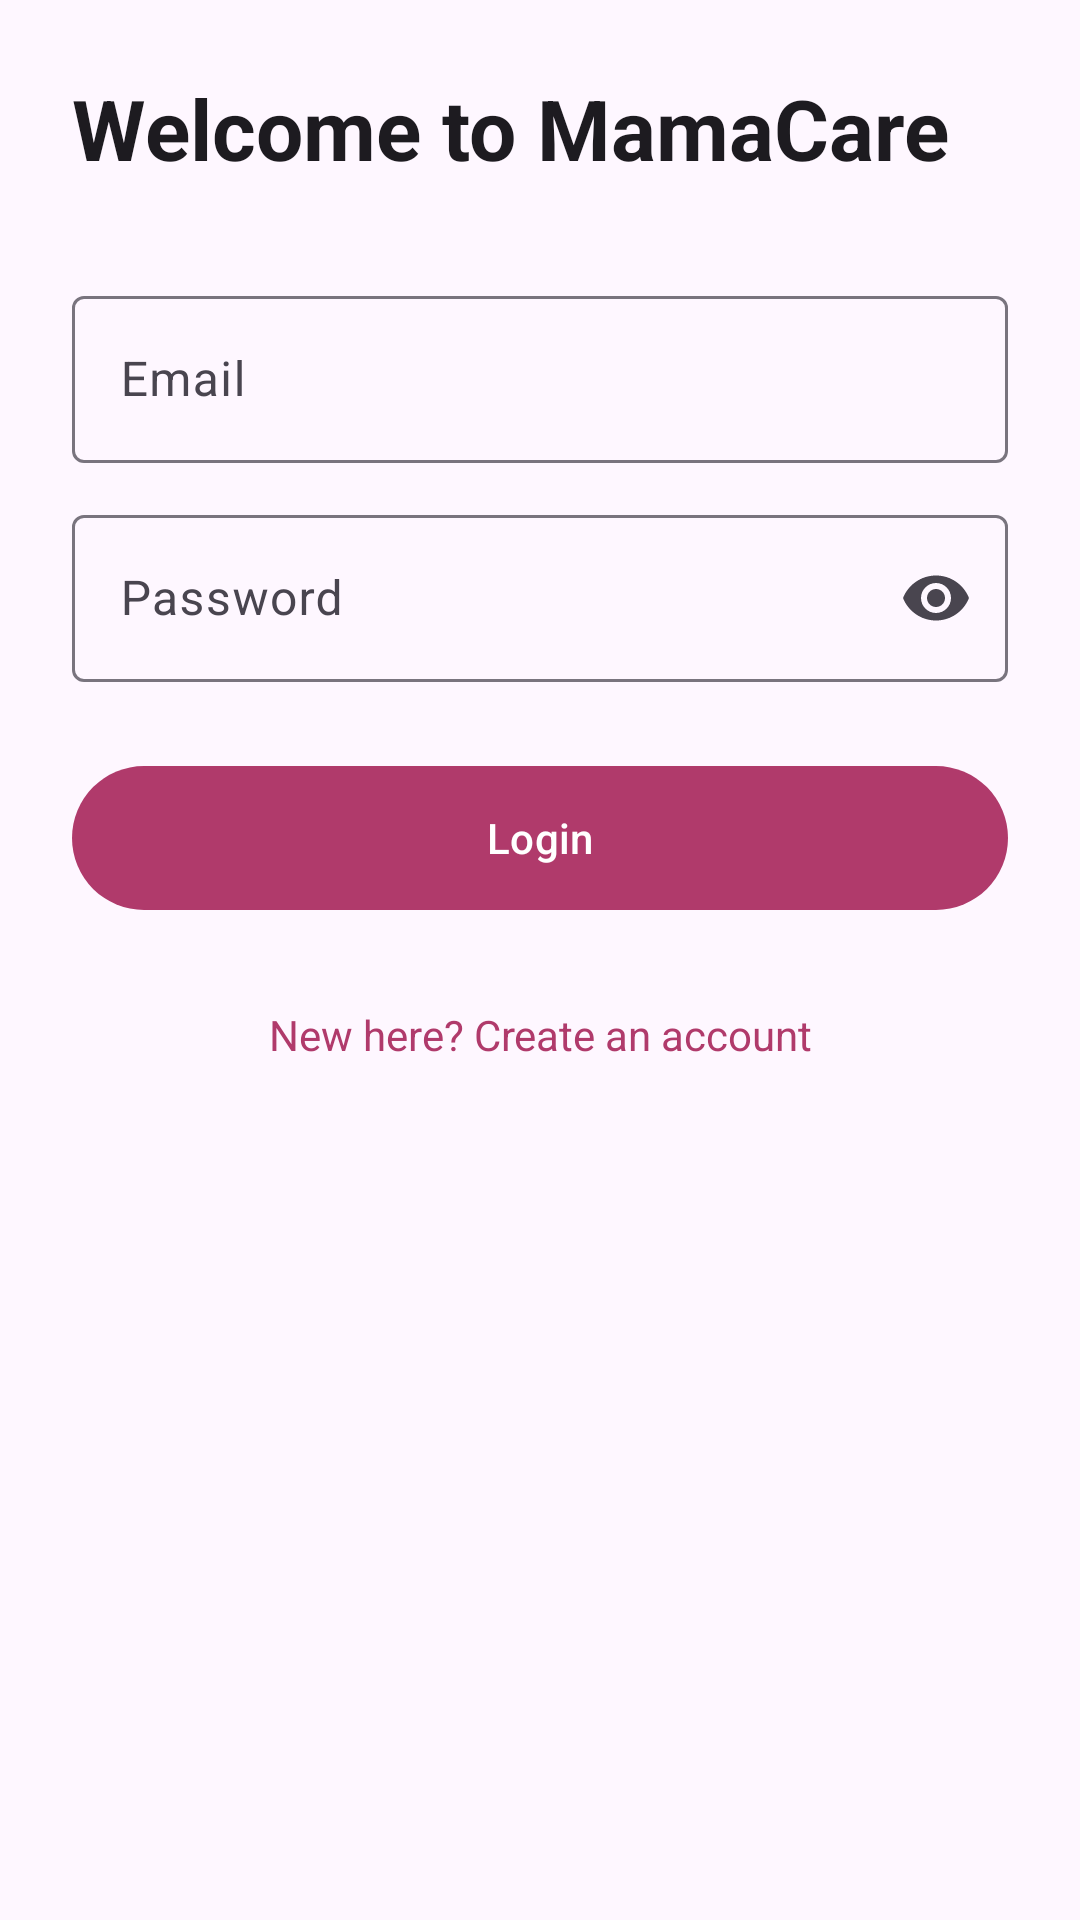

Reconstruct the res/layout file that produces this screen, plus the resources it refers to.
<!-- AndroidManifest.xml: application theme Theme.MamaCare -->
<!-- res/layout/fragment_login.xml -->
<?xml version="1.0" encoding="utf-8"?>
<androidx.core.widget.NestedScrollView xmlns:android="http://schemas.android.com/apk/res/android"
    xmlns:app="http://schemas.android.com/apk/res-auto"
    android:layout_width="match_parent"
    android:layout_height="match_parent"
    android:fillViewport="true">

    <LinearLayout
        android:layout_width="match_parent"
        android:layout_height="wrap_content"
        android:orientation="vertical"
        android:padding="24dp">

        <TextView
            android:layout_width="match_parent"
            android:layout_height="wrap_content"
            android:text="Welcome to MamaCare"
            android:textAppearance="?attr/textAppearanceHeadlineMedium"
            android:textStyle="bold" />

        <com.google.android.material.textfield.TextInputLayout
            android:layout_width="match_parent"
            android:layout_height="wrap_content"
            android:layout_marginTop="32dp">

            <com.google.android.material.textfield.TextInputEditText
                android:id="@+id/etLoginEmail"
                android:layout_width="match_parent"
                android:layout_height="wrap_content"
                android:hint="Email"
                android:inputType="textEmailAddress" />
        </com.google.android.material.textfield.TextInputLayout>

        <com.google.android.material.textfield.TextInputLayout
            android:layout_width="match_parent"
            android:layout_height="wrap_content"
            android:layout_marginTop="12dp"
            app:endIconMode="password_toggle">

            <com.google.android.material.textfield.TextInputEditText
                android:id="@+id/etLoginPassword"
                android:layout_width="match_parent"
                android:layout_height="wrap_content"
                android:hint="Password"
                android:inputType="textPassword" />
        </com.google.android.material.textfield.TextInputLayout>

        <com.google.android.material.button.MaterialButton
            android:id="@+id/btnLogin"
            android:layout_width="match_parent"
            android:layout_height="56dp"
            android:layout_marginTop="24dp"
            android:text="Login" />

        <TextView
            android:id="@+id/tvGoToSignUp"
            android:layout_width="match_parent"
            android:layout_height="wrap_content"
            android:layout_marginTop="16dp"
            android:gravity="center"
            android:padding="12dp"
            android:text="New here? Create an account"
            android:textColor="?attr/colorPrimary" />
    </LinearLayout>
</androidx.core.widget.NestedScrollView>
<!-- resources referenced by this layout -->
<resources>
  <style name="Theme.MamaCare" parent="Theme.Material3.DayNight.NoActionBar">
          <item name="colorPrimary">@color/mama_primary</item>
          <item name="colorOnPrimary">@color/white</item>
          <item name="colorSecondary">@color/mama_secondary</item>
          <item name="colorOnSecondary">@color/white</item>
      </style>
  <color name="mama_primary">#B03A6B</color>
  <color name="white">#FFFFFFFF</color>
  <color name="mama_secondary">#2E7D6B</color>
</resources>
